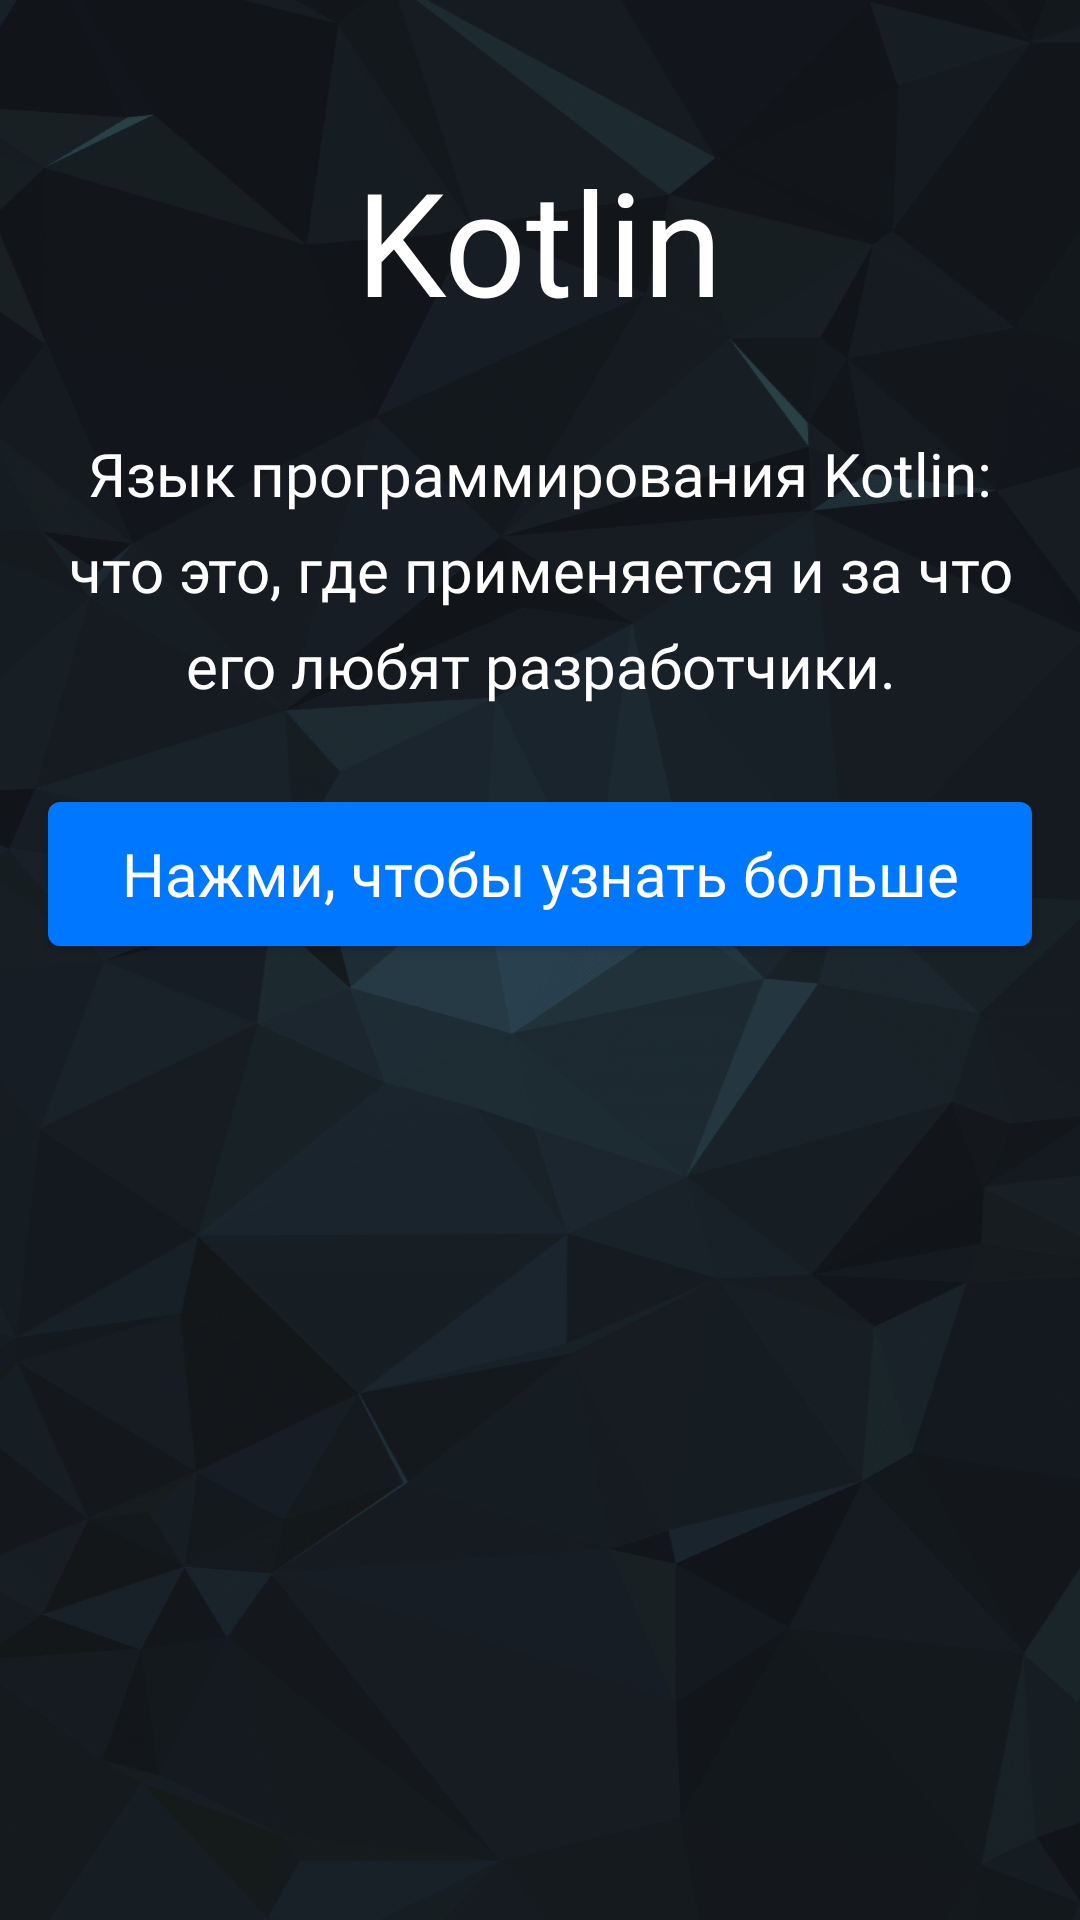

Layout XML and referenced resources for this Android screen:
<!-- AndroidManifest.xml: application theme Theme.Pr2 -->
<!-- res/layout/activity_main_page.xml -->
<?xml version="1.0" encoding="utf-8"?>
<androidx.constraintlayout.widget.ConstraintLayout xmlns:android="http://schemas.android.com/apk/res/android"
    xmlns:app="http://schemas.android.com/apk/res-auto"
    xmlns:tools="http://schemas.android.com/tools"
    android:layout_width="match_parent"
    android:layout_height="match_parent"
    tools:context=".MainPageActivity"
    android:background="@drawable/bg">

    <TextView
        android:id="@+id/textView2"
        android:layout_width="wrap_content"
        android:layout_height="wrap_content"
        android:layout_marginStart="16dp"
        android:layout_marginTop="48dp"
        android:layout_marginEnd="16dp"
        android:fontFamily="@font/changa"
        android:text="Kotlin"
        android:textColor="@color/white"
        android:textSize="48sp"
        app:layout_constraintEnd_toEndOf="parent"
        app:layout_constraintStart_toStartOf="parent"
        app:layout_constraintTop_toTopOf="parent" />

    <TextView
        android:id="@+id/textView3"
        android:layout_width="0dp"
        android:layout_height="wrap_content"
        android:layout_marginStart="16dp"
        android:layout_marginTop="32dp"
        android:layout_marginEnd="16dp"
        android:fontFamily="@font/roboto"
        android:lineHeight="32sp"
        android:text="Язык программирования Kotlin: что это, где применяется и за что его любят разработчики."
        android:textAlignment="center"
        android:textColor="@color/white"
        android:textSize="20sp"
        app:layout_constraintEnd_toEndOf="parent"
        app:layout_constraintStart_toStartOf="parent"
        app:layout_constraintTop_toBottomOf="@+id/textView2" />

    <androidx.appcompat.widget.AppCompatButton
        android:id="@+id/link"
        android:layout_width="0dp"
        android:layout_height="wrap_content"
        android:layout_marginStart="16dp"
        android:layout_marginTop="32dp"
        android:layout_marginEnd="16dp"
        android:background="@drawable/btn"
        android:fontFamily="@font/changa_bold"
        android:onClick="modalBottomSheet"
        android:paddingHorizontal="12dp"
        android:text="Нажми, чтобы узнать больше"
        android:textAllCaps="false"
        android:textColor="@color/white"
        android:textSize="20sp"
        app:layout_constraintEnd_toEndOf="parent"
        app:layout_constraintStart_toStartOf="parent"
        app:layout_constraintTop_toBottomOf="@+id/textView3" />

</androidx.constraintlayout.widget.ConstraintLayout>
<!-- resources referenced by this layout -->
<resources>
  <color name="white">#FFFFFFFF</color>
  <!-- drawable bg: png bitmap (drawable, 789663 bytes) -->
  <!-- drawable btn (drawable) -->
  <?xml version="1.0" encoding="utf-8"?>
  <shape xmlns:android="http://schemas.android.com/apk/res/android">
   <solid android:color="@color/blue"/>
   <corners android:radius="4dp"/>
  </shape>
  <style name="Theme.Pr2" parent="Theme.MaterialComponents.DayNight.NoActionBar">
          
          <item name="colorPrimary">@color/purple_500</item>
          <item name="colorPrimaryVariant">@color/purple_700</item>
          <item name="colorOnPrimary">@color/white</item>
          
          <item name="colorSecondary">@color/teal_200</item>
          <item name="colorSecondaryVariant">@color/teal_700</item>
          <item name="colorOnSecondary">@color/black</item>
          
          <item name="android:statusBarColor">?attr/colorPrimaryVariant</item>
          
          <item name="android:windowTranslucentStatus">true</item>
          <item name="android:windowTranslucentNavigation">true</item>
  
  
      </style>
  <color name="blue">#0077FF</color>
  <color name="purple_500">#FF6200EE</color>
  <color name="purple_700">#FF3700B3</color>
  <color name="teal_200">#FF03DAC5</color>
  <color name="teal_700">#FF018786</color>
  <color name="black">#FF000000</color>
</resources>
